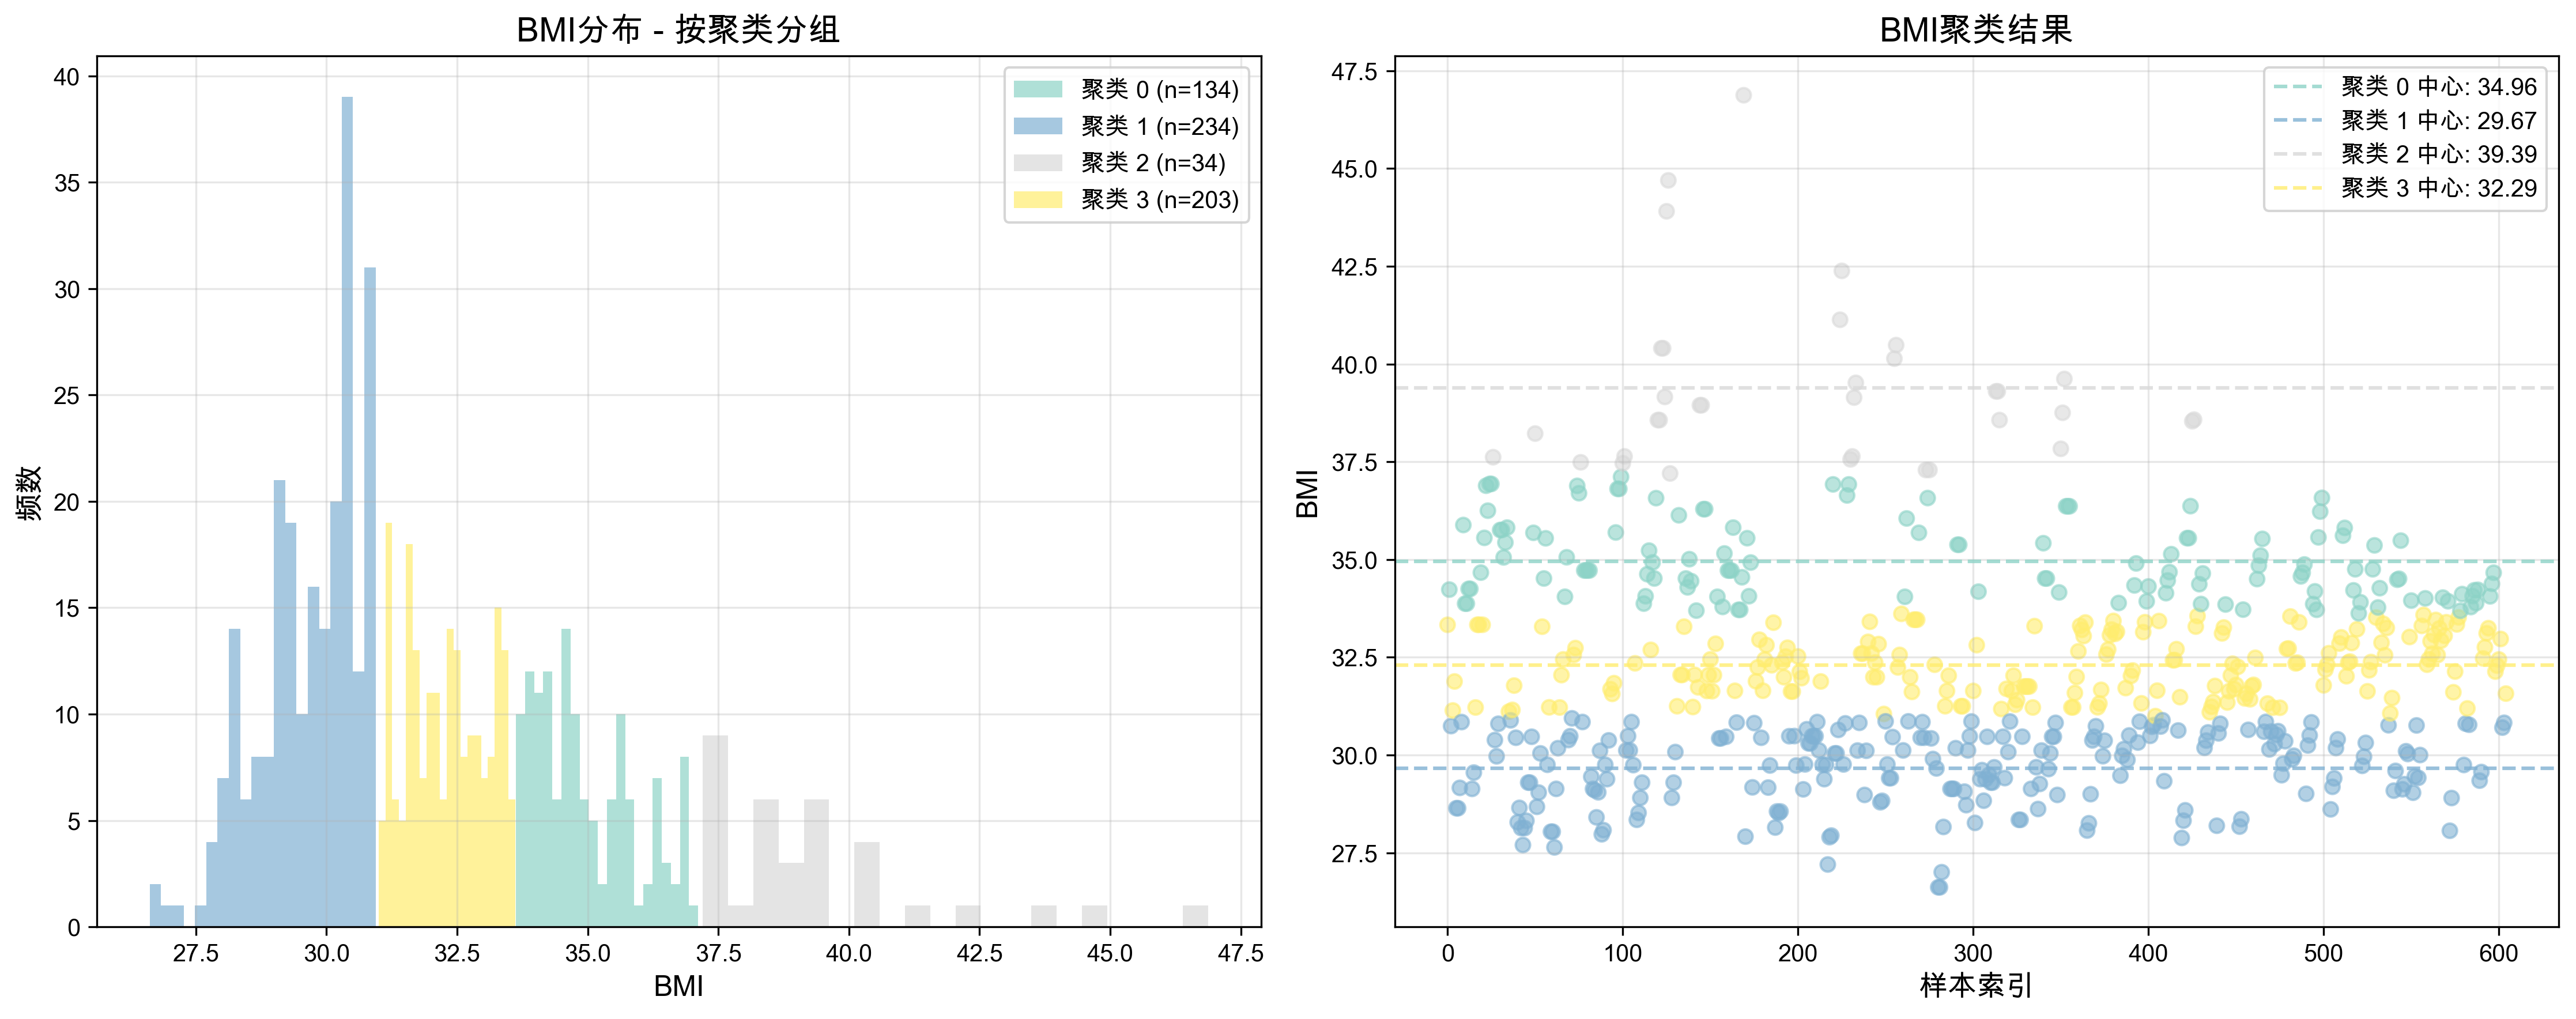

The file beside this chart, header and first rows:
BMI, 聚类标签, 聚类中心距离
33.33, 3, 0.3655
34.23, 0, 0.2547
30.74, 1, 0.3788
31.14, 3, 0.4058
31.88, 3, 0.1446
28.64, 1, 0.3607
28.64, 1, 0.3607
29.16, 1, 0.1774
30.84, 1, 0.4148
35.88, 0, 0.3264
33.87, 0, 0.3809
33.87, 0, 0.3809
34.25, 0, 0.2484
34.25, 0, 0.2484
29.14, 1, 0.1865
29.55, 1, 0.03995
31.22, 3, 0.3788
33.33, 3, 0.366
33.33, 3, 0.366
34.67, 0, 0.1019
33.33, 3, 0.366
35.56, 0, 0.211
36.89, 0, 0.6803
36.25, 0, 0.4556
36.93, 0, 0.6963
36.93, 0, 0.6963
37.62, 2, 0.6228
30.39, 1, 0.2531
29.97, 1, 0.1066
30.8, 1, 0.3996
35.76, 0, 0.2815
35.76, 0, 0.2815
35.06, 0, 0.03498
35.44, 0, 0.1691
35.82, 0, 0.3032
31.11, 3, 0.4162
30.89, 1, 0.4304
31.16, 3, 0.4006
31.78, 3, 0.1815
30.44, 1, 0.2738
28.28, 1, 0.4869
28.65, 1, 0.3576
28.13, 1, 0.5394
27.7, 1, 0.6918
28.13, 1, 0.5394
28.32, 1, 0.4737
29.3, 1, 0.13
29.3, 1, 0.13
30.47, 1, 0.2826
35.68, 0, 0.2563
38.22, 2, 0.4103
28.68, 1, 0.3479
29.04, 1, 0.2197
30.04, 1, 0.1328
33.28, 3, 0.3487
34.52, 0, 0.1547
35.54, 0, 0.2069
29.75, 1, 0.03028
31.22, 3, 0.3774
28.04, 1, 0.5722
... 545 more rows
